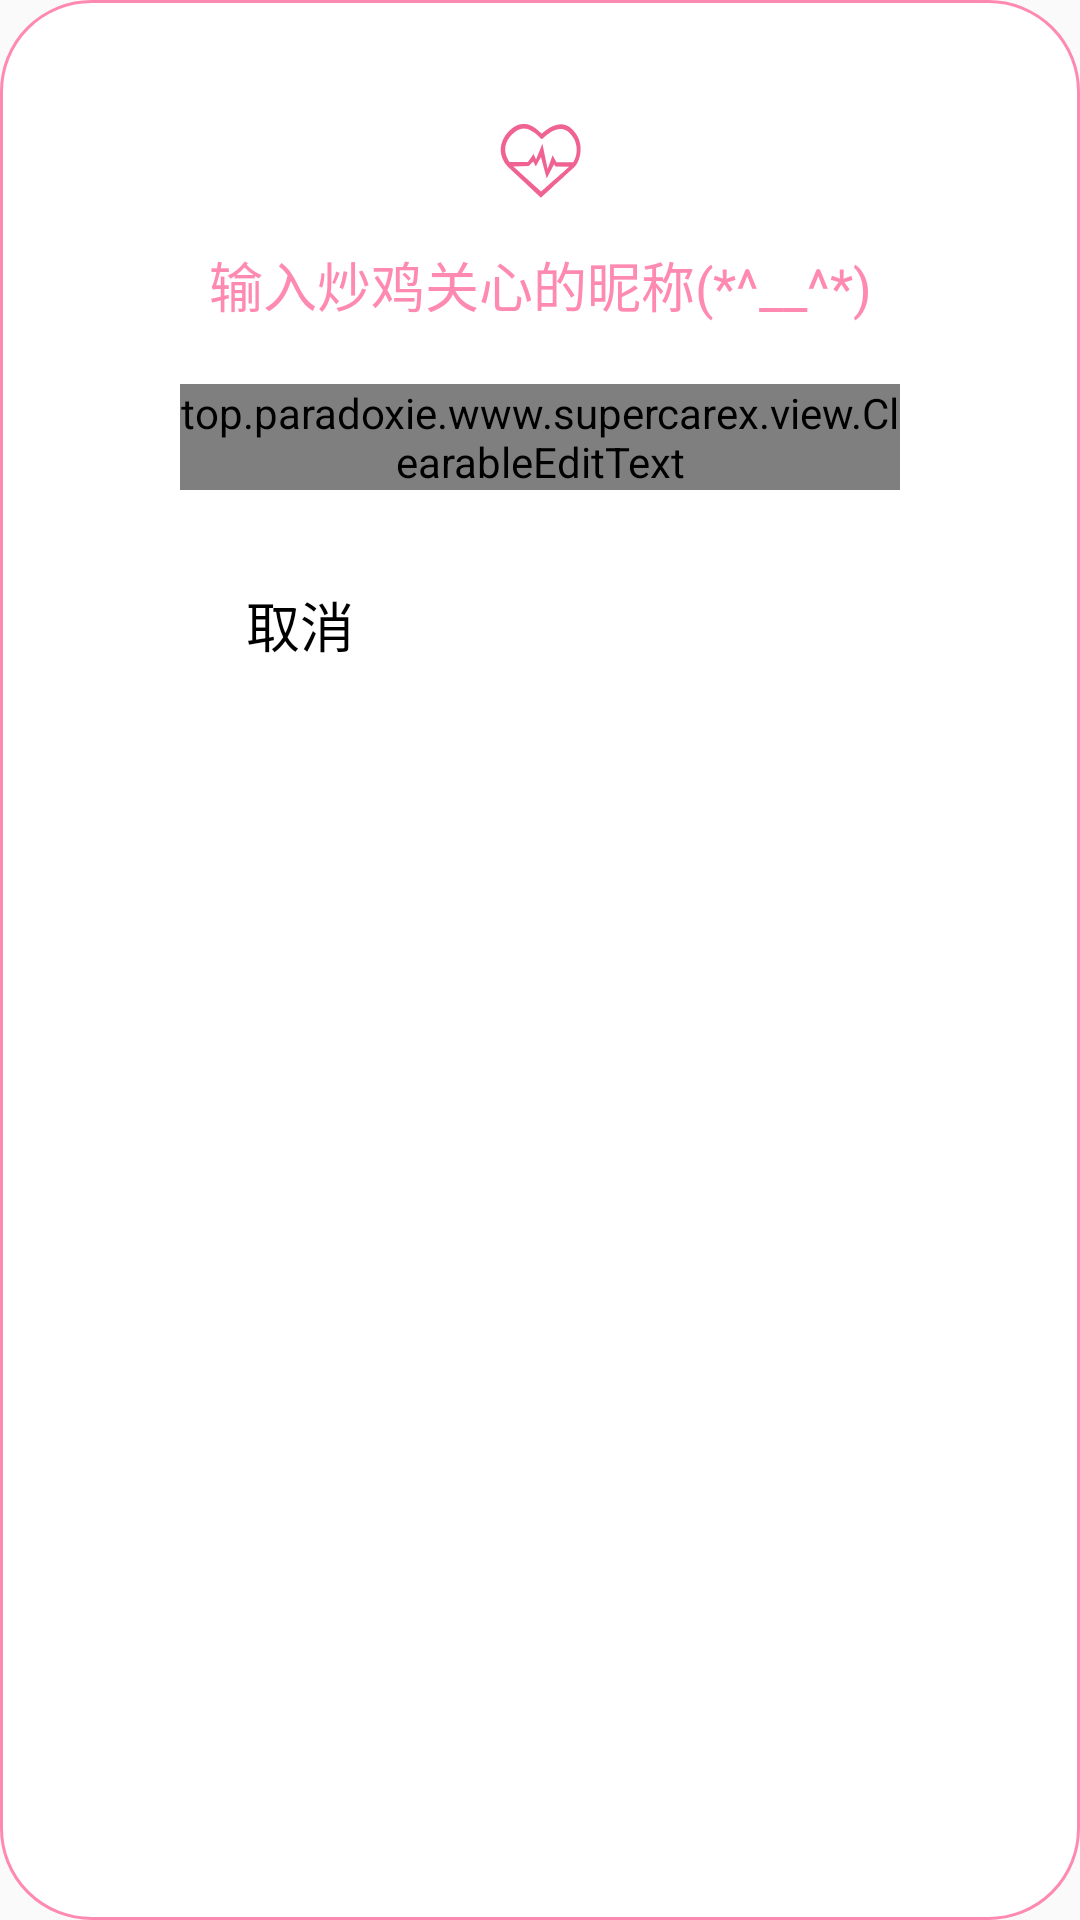

The Android layout XML behind this screen, and the referenced resources:
<!-- AndroidManifest.xml: application theme AppTheme -->
<!-- res/layout/view_enter_edit.xml -->
<?xml version="1.0" encoding="utf-8"?>
<LinearLayout
    xmlns:android="http://schemas.android.com/apk/res/android"
    android:id="@+id/lLayout_bg"
    android:layout_width="match_parent"
    android:layout_height="wrap_content"
    android:background="@drawable/dialog_view"
    android:orientation="vertical"
    android:padding="40dp">


    <ImageView
        android:layout_width="wrap_content"
        android:layout_height="wrap_content"
        android:src="@drawable/heart"
       android:layout_marginBottom="15dp"
        android:layout_gravity="center"/>


    <TextView
        android:id="@+id/txt_title"
        android:layout_width="match_parent"
        android:layout_height="wrap_content"
        android:layout_marginBottom="20dip"
        android:gravity="center"
        android:textSize="18dp"
        android:text="输入炒鸡关心的昵称(*^__^*)"
        android:textColor="@color/colorPrimary"/>

    <top.example.www.supercarex.view.ClearableEditText
        android:id="@+id/et_msg"
        android:layout_width="match_parent"
        android:layout_height="wrap_content"
        android:layout_marginLeft="20dip"
        android:layout_marginRight="20dip"
        android:gravity="center"
        android:singleLine="true"
        android:textSize="18dip"/>

    <LinearLayout
        android:layout_width="match_parent"
        android:layout_height="wrap_content"
        android:layout_marginTop="20dp"
        android:orientation="horizontal">

        <Button
            android:id="@+id/btn_neg"
            android:layout_width="wrap_content"
            android:layout_height="50dip"
            android:layout_marginRight="20dp"
            android:layout_weight="1"
            android:background="@drawable/search_label"
            android:gravity="center"
            android:text="取消"
            android:textColor="@android:color/black"
            android:textSize="18dip"/>

        <View
            android:layout_width="0.7dip"
            android:layout_height="50dip"
            android:background="#1bbc9b"
            android:visibility="gone"/>

        <Button
            android:id="@+id/btn_pos"
            android:layout_width="wrap_content"
            android:layout_height="50dip"
            android:layout_marginLeft="20dp"
            android:layout_weight="1"
            android:background="@drawable/search_label_sure"
            android:gravity="center"
            android:text="确定"
            android:textColor="@android:color/white"
            android:textSize="18dip"/>
    </LinearLayout>

</LinearLayout>
<!-- resources referenced by this layout -->
<resources>
  <color name="colorPrimary">#FF8AB1</color>
  <!-- drawable dialog_view (drawable) -->
  <?xml version="1.0" encoding="utf-8"?>
  <shape xmlns:android="http://schemas.android.com/apk/res/android">
      <solid android:color="#fff"/>
      <corners android:radius="30dp"/>
      <stroke
          android:width="1dp"
          android:color="@color/colorPrimary"/>
      <padding
          android:bottom="4dp"
          android:left="11dp"
          android:right="11dp"
          android:top="4dp"/>
  </shape>
  <!-- drawable heart: png bitmap (drawable-xxhdpi, 4816 bytes) -->
  <style name="AppTheme" parent="Theme.AppCompat.Light.DarkActionBar">
          
          <item name="colorPrimary">@color/colorPrimary</item>
          <item name="colorPrimaryDark">@color/colorPrimaryDark</item>
          <item name="colorAccent">@color/colorAccent</item>
      </style>
  <color name="colorPrimaryDark">#FF8AB1</color>
  <color name="colorAccent">#FF8AB1</color>
</resources>
